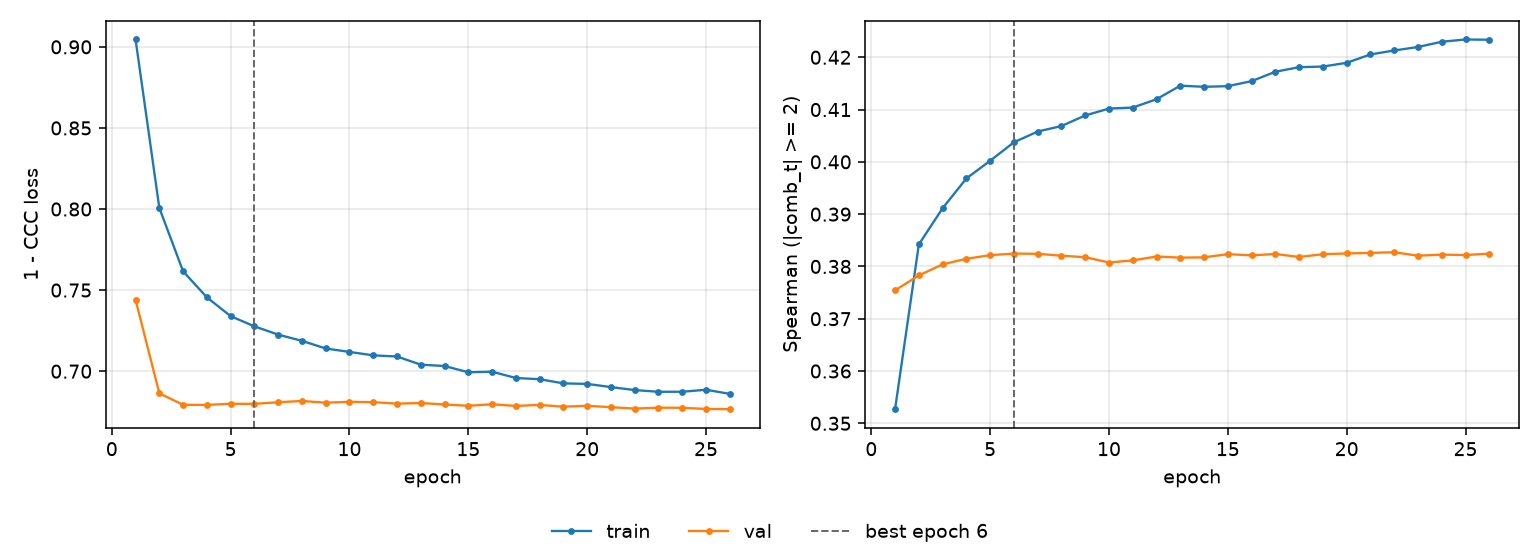

The file beside this chart, header and first rows:
epoch, tr_loss, vl_loss, tr_sp, vl_sp, is_best
1, 0.9046, 0.744, 0.3527, 0.3754, False
2, 0.8006, 0.6863, 0.3842, 0.3783, False
3, 0.7616, 0.6793, 0.3911, 0.3804, False
4, 0.7455, 0.6792, 0.3968, 0.3815, False
5, 0.7339, 0.6799, 0.4002, 0.3822, False
6, 0.7277, 0.6798, 0.4037, 0.3825, True
7, 0.7226, 0.6809, 0.4058, 0.3824, False
8, 0.7187, 0.6816, 0.4068, 0.3821, False
9, 0.714, 0.6806, 0.4089, 0.3818, False
10, 0.7119, 0.6811, 0.4102, 0.3808, False
11, 0.7097, 0.6809, 0.4104, 0.3812, False
12, 0.7091, 0.68, 0.412, 0.3819, False
13, 0.704, 0.6804, 0.4146, 0.3817, False
14, 0.7032, 0.6795, 0.4143, 0.3817, False
15, 0.6993, 0.6787, 0.4145, 0.3823, False
16, 0.6997, 0.6796, 0.4154, 0.3821, False
17, 0.6958, 0.6786, 0.4172, 0.3824, False
18, 0.695, 0.6792, 0.4181, 0.3818, False
19, 0.6925, 0.6781, 0.4182, 0.3823, False
20, 0.6922, 0.6787, 0.4189, 0.3825, False
21, 0.6902, 0.6778, 0.4205, 0.3826, False
22, 0.6883, 0.6769, 0.4213, 0.3827, False
23, 0.6873, 0.6775, 0.422, 0.3821, False
24, 0.6873, 0.6774, 0.423, 0.3823, False
25, 0.6885, 0.6767, 0.4234, 0.3822, False
26, 0.686, 0.6765, 0.4233, 0.3824, False
